Run: headless pygame with SDL's dummy video driver; simulated clock (each Clock.tick advances the game by its frame time, no real sleeping); random seed 0; keys injected as events and as key.get_pressed() state; no mouse input.
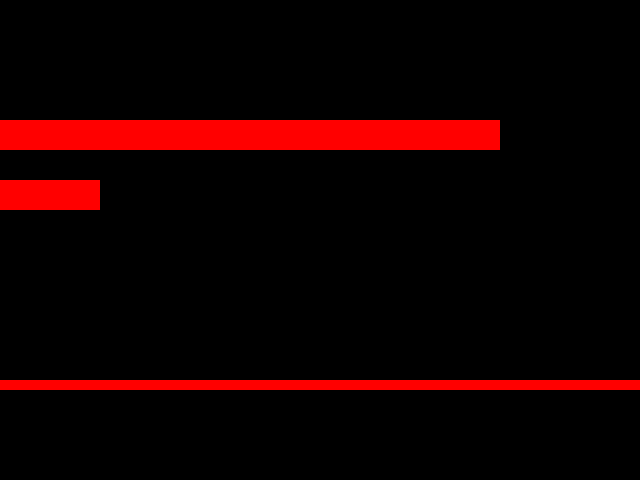
Frame 1 of 4 · flips 1–60 · no input
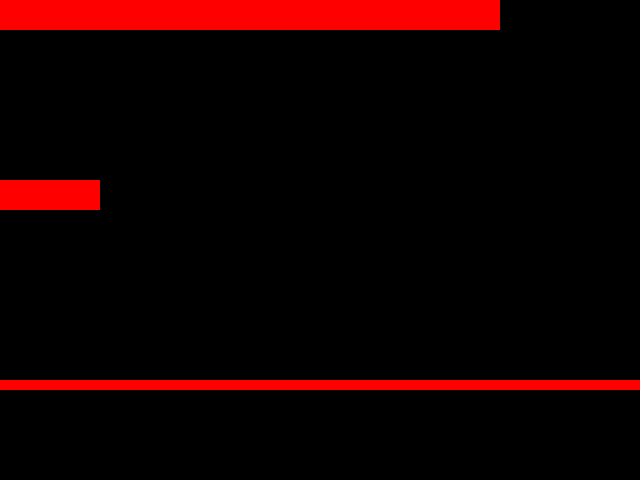
Frame 2 of 4 · flips 61–180 · tapped SPACE, RETURN · held RIGHT (→), D
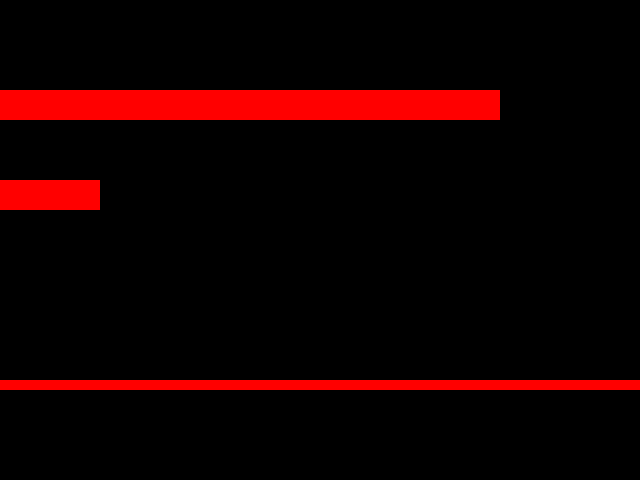
Frame 3 of 4 · flips 181–300 · held DOWN (↓), S
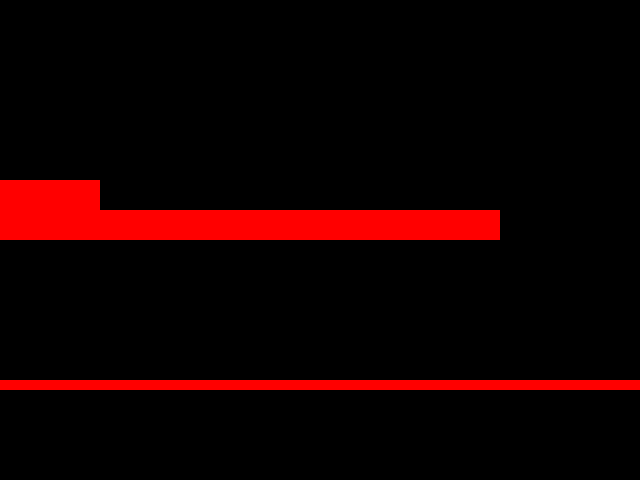
Frame 4 of 4 · flips 301–420 · held LEFT (←), A, UP (↑), W

The pygame program that drew these frames:

#움직이는 플랫폼에 대한 연구
import pygame,sys,math,copy,random
screen = pygame.display.set_mode((640,480))
ground = []

def true_ceil(n):
    if n == 0:
        return 0
    return math.ceil(abs(n)) * int(abs(n) / n)
class Player:
    def __init__(self,x,y):
        self.x = x
        self.y = y
        self.rect = pygame.Rect(x,y,32,32)
        self.xv = 0
        self.yv = 0
        self.movement = [0,0]
        
        self.actualYspd = 0
        
        self.standingplatform = None
        self.collision = {"top":False,"bottom":False}
    
    
    def collision_check(self):

        self.collision = {"top":False,"bottom":False}



        

        if self.standingplatform != None:
            self.movement[0] += self.standingplatform.vec[0]
          
        self.rect.x += math.ceil(self.movement[0])
        hit_list = []
        for i in ground:
            if self.rect.colliderect(i):# and not i.SemiSolid:
                hit_list.append(i)
                
##        for i in hit_list:
##            if not i.SemiSolid:
##                for j in range(abs(math.ceil(self.movement[0]))):
##                    if self.rect.colliderect(i.rect):
##                        self.rect.x += abs(self.movement[0])/self.movement[0] * -1
                    
        

        

        
            #print("spc")
##        if self.movement[1] == 0:
##            self.movement[1] = 1
        #self.actualYsped = 0
        
            
        
            
            
        

        if self.standingplatform != None:
            
            if self.movement[1] >= 0:
                self.collision["bottom"] = True
            
            self.rect.y += self.standingplatform.vec[1]
            self.rect.y += true_ceil(self.movement[1])
            for j in range(abs(true_ceil(self.movement[1]))):
                
                if self.rect.colliderect(self.standingplatform.rect):
                    self.rect.y += abs(self.movement[1])/self.movement[1] * -1
                    #self.yv = 0
            self.rect.y -= self.standingplatform.vec[1]
            self.rect.y -= true_ceil(self.movement[1])

            self.movement[1] += self.standingplatform.vec[1]
            self.actualYsped = self.standingplatform.vec[1]
            if self.actualYsped == 0:
                self.actualYsped = self.movement[1]
                
        else:
            self.actualYsped = self.movement[1]
            
            
            
        hit_list = []
        
        if abs(self.movement[1]) != 0:
            self.rect.y += true_ceil(self.movement[1])
        #prevStanding = self.standingplatform
        self.standingplatform = None
        for i in ground:
            if self.rect.colliderect(i.rect):#and i != prevStanding:
                hit_list.append(i)
                #if self.movement[1] > 0:
                self.standingplatform = i
        
                
            
##                self.rect.y += math.ceil(self.standingplatform.vec[1])
##                self.movement[1] += self.standingplatform.vec[1]

        

##        for i in hit_list:
##            if self.movement[1] > 0:
##                #if self.rect.bottom <= i.top + 15:
##                    self.rect.bottom = i.top
##                    self.collision["bottom"] = True
##            elif self.movement[1] < 0:
##                self.rect.top = i.bottom
##                self.collision["top"] = True
        print(self.movement[1],self.actualYsped,end = " ")    
        for i in hit_list:
            if i.SemiSolid:
                #self.rect.y += i.vec[1]
                if self.standingplatform != None:
                    if self.movement[1] - self.standingplatform.vec[1] >= 0:# and self.rect.bottom <= i.rect.top + 10:
                        self.collision["bottom"] = True
                else:
                    if self.movement[1] >= 0:# and self.rect.bottom <= i.rect.top + 10:
                        self.collision["bottom"] = True

            
                #self.movement[1] += i.vec[1]
                #print(abs(true_ceil(self.movement[1])))
                for j in range(abs(true_ceil(self.actualYsped))):
                    if self.rect.colliderect(i.rect):
                        self.rect.y += abs(self.actualYsped)/self.actualYsped * -1
                self.yv = 0
            else:
                if self.movement[1] > 0:
                    self.collision["bottom"] = True
                elif self.movement[1] < 0:
                    self.collision["top"] = True
                    
                for j in range(abs(math.ceil(self.movement[1]))):
                    if self.rect.colliderect(i.rect):
                        self.rect.y += abs(self.movement[1])/self.movement[1] * -1
                self.yv = 0
                
        #print(self.collision["bottom"])

    def collision_check2(self):
        self.collision = {"top":False,"bottom":False}
        
        self.rect.x += math.ceil(self.movement[0])
        hit_list = []
        for i in ground:
            if self.rect.colliderect(i):# and not i.SemiSolid:
                hit_list.append(i)
                
        for i in hit_list:
           
            if self.movement[0] >= 0:
                self.rect.right = i.rect.left
            elif self.movement[0] <= 0:
                self.rect.left = i.rect.right


        self.rect.y += math.ceil(self.movement[1])
        hit_list = []
        for i in ground:
            if self.rect.colliderect(i):# and not i.SemiSolid:
                hit_list.append(i)
                
        for i in hit_list:
            
            if self.movement[1] < 0:
                self.rect.top = i.rect.bottom
                self.collision["top"] = True
            elif self.movement[1] > 0:
                self.rect.bottom = i.rect.top
                self.collision["bottom"] = True

    def collision_check3(self):
        

        self.collision = {"top":False,"bottom":False}
        if self.standingplatform != None:
            self.movement[0] += self.standingplatform.vec[0]
          
        self.rect.x += math.ceil(self.movement[0])
        hit_list = []
        for i in ground:
            if self.rect.colliderect(i):# and not i.SemiSolid:
                hit_list.append(i)
                
        for i in hit_list:
            for j in range(abs(math.ceil(self.movement[0]))):
                if self.rect.colliderect(i.rect):
                    self.rect.x += abs(self.movement[0])/self.movement[0] * -1



        if self.standingplatform != None:
            #self.rect.y += self.standingplatform.vec[1] --> y를 직접 이동하면 내가 천장에 닿았을 때 플랫폼에 서있는것까지 계산되므로 같이 올라가서 껴짐 --> 효과는 눈에 바로 보이더라도 쓰지 말자!
            self.rect.bottom = self.standingplatform.rect.top#이것도 별로 좋지 않은 생각인게 천장에 닿으면 그냥 뚫고 가버림
            #self.movement[1] += self.standingplatform.vec[1]

            #자자 이렇게 합시다
            #player가 뛰지 않는한 계속 플랫폼에 붙어있는다
            #그동안 movement[1]은 변경된다
            #OK?(마리오에서 구현했던것과 같은거임)
        self.rect.y += math.ceil(self.movement[1])
        

        prev = self.standingplatform
        self.standingplatform = None
        for i in platforms:
            if prev != i:
                self.rect.y += i.vec[1]
            if self.rect.colliderect(i.rect):
                self.standingplatform = i
                self.rect.bottom = self.standingplatform.rect.top
                #self.rect.y += i.vec[1]
                #self.movement[1] += i.vec[1]
                #print("GOGO")
            if prev != i:
                self.rect.y -= i.vec[1]
        
        hit_list = []   
        for i in ground:
            if self.rect.colliderect(i.rect):
                hit_list.append(i)



##        if self.standingplatform != None:
##            self.movement[1] += self.standingplatform.vec[1]

        print(self.standingplatform)# in hit_list)
        for i in hit_list:#Push Priority: moving platform < normal platform
            if self.movement[1] >= 0:# and self.rect.bottom <= i.rect.top + 10:
                self.collision["bottom"] = True
            if i == self.standingplatform or self.standingplatform == None:
                k = self.movement[1]# + i.vec[1]
            else:
                k = self.movement[1] + self.standingplatform.vec[1]
                print(k)
            for j in range(abs(math.ceil(k))):
                if self.rect.colliderect(i.rect):
                    self.rect.y += abs(k)/k * -1

            

            self.yv = 0
##        if self.standingplatform != None:
##            print(self.rect.bottom - self.standingplatform.rect.top)
##            print(self.rect.colliderect(self.standingplatform.rect))

            

        
        if None != self.standingplatform:
             pass#print(self.standingplatform.rect.top - self.rect.bottom)

        
    def loop(self):
        global FPS
        self.movement = [0,0]
        self.yv += 0.5
        
        key = pygame.key.get_pressed()
        if key[pygame.K_RIGHT]:
            self.xv = 5
        elif key[pygame.K_LEFT]:
            self.xv = -5

        if key[pygame.K_SPACE]:
            FPS = 1
        else:
            FPS = 60
            
        
        if abs(self.xv) < 1:
            self.xv = 0

        self.xv *= 0.7

        
        
        #print(self.yv)

        if self.yv > 15:
            self.yv = 15


        
                
                
        
        
        

##        self.standingplatform = None
##        for i in ground:
##            old = copy.deepcopy(self.rect.y)
##            self.rect.y += i.vec[1]
##            for j in range(abs(math.ceil(self.yv))):
##                self.rect.y += 1
##                if self.rect.colliderect(i.rect) and i.rect.top + 15 >= self.rect.bottom >= i.rect.top and self.yv > 0:
##                    self.yv = 0
##                    self.movement[0] += i.vec[0]
##                    self.movement[1] += i.vec[1]
##                    print("ang")
##                    #self.collision["bottom"] = True
##                    self.standingplatform = i
##                    break
##            
##            self.rect.y = old
##        
            
        
        
               
        self.movement[0] += self.xv
        self.movement[1] += self.yv
##        if self.collision["top"]:
##            self.yv = 0
##        if self.collision["bottom"]:
##            
##    
##            if key[pygame.K_UP]:
##                self.yv = -15



       
        

        #print(self.movement[1],self.actualYspd)

        self.collision_check2()
        if self.collision["top"]:
            self.yv = 0
        if self.collision["bottom"]:
            
            #self.yv = 0
            if key[pygame.K_UP]:
                self.yv = -15
        
        #print(self.yv,self.movement[1],self.collision["bottom"])
        #self.collision_check()
       # print(self.xv)
        
        
        
player = Player(0,0)
platforms = []
class moving_platform:
    def __init__(self,x,y,w,h,vec,semisolid = False):
        self.SemiSolid = semisolid
        self.vec = vec
        self.timer = 0
        self.rect = pygame.Rect(x,y,w,h)
        ground.append(self)
        platforms.append(self)

    def loop(self):
        self.timer += 1
        #self.vec[1] = 3 * math.sin(math.radians(self.timer))
        #self.vec[1] = self.rect.y
        self.rect.x += self.vec[0]
        self.rect.y += self.vec[1]
        #self.rect.y = 100 * math.sin(10 * math.radians(self.timer)) + 180
        if self.rect.right > 640 or self.rect.left < 0:
            self.vec[0] *= -1
        if self.rect.bottom > 480 or self.rect.top < 0:
            self.vec[1] *= -1

        #self.vec[1] = self.rect.y - self.vec[1]

class platform:
    def __init__(self,x,y,w,h):#,vec,semisolid = False):
        self.rect = pygame.Rect(x,y,w,h)
        ground.append(self)
        

platform(0,180,100,30)#,[5,0],True)
platform(0,380,640,10)#,[0,0],False)
moving_platform(0,180,500,30,[0,15],True)

#platform(0,80,100,30)#,[0,0],False)
#platform(0,350,100,30,[3,0],False)
#platform(300,100,50,300,[0,0],False)



CLOCK = pygame.time.Clock()
FPS = 60
while True:
    screen.fill((0,0,0))
    for event in pygame.event.get():
        if event.type == pygame.QUIT:
            pygame.quit()
            sys.exit()
    #player.loop()
    for i in platforms:
        i.loop()
    for i in ground:
        pygame.draw.rect(screen,(255,0,0),i.rect)
    
    player.loop()
    pygame.draw.rect(screen,(0,0,255),player.rect)
    
    pygame.display.update()
    CLOCK.tick(FPS)
